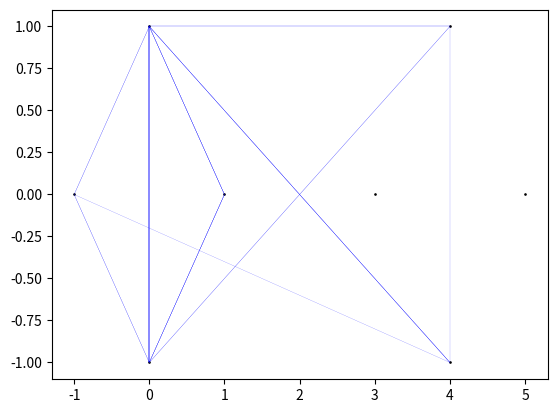

Python code for this plot:
import matplotlib.pyplot as plt 
import numpy as np 
from itertools import product


class Graph():
    def __init__(self, n : int, edges = None) -> None:
        self.vertices = list(range(n))
        self.edges = { v : [  ] for v in self.vertices }
        self.matrix = np.zeros( shape=(n,n) ) 
        
        if edges is not None:
            for (u,v) in edges: 
                self.connect(u,v)

    def connect(self, u,v):
        self.edges[u].append((u,v))
        self.matrix[u,v] = 1

    def unzip(self): 

        ret = [ ]
        for u in self.vertices:
            ret += self.edges[u] 
        return self.vertices, ret





class UNGraph(Graph):
    def __init__(self, n: int, edges=None) -> None:
        super().__init__(n, edges)

    def connect(self, u, v):
        super().connect(u,v)
        super().connect(v,u)

class Group():
    def __init__(self, table) -> None:
        self.table = table
        self.elements = len(table)
    
    def unzip(self): 
        return self.elements, self.table
    
    def mul(self, x,y):
        return self.table[x][y]

def Glift(graph : Graph, group : Group, voltage ):
    
    V, E = graph.unzip()
    elements, table = group.unzip()

    lifted = Graph( len(V) * elements  )
    
    maptup = lambda x, y: (x+1)*(y+1) - 1

    for (u,v), g in product(E, range(elements)):
        lifted.connect( maptup(u,g),
          maptup(v , group.mul(voltage(u,v), g) ))
    
    return lifted 

def plotLifted(lifted, Gsize):
    n = list(range(int(len(lifted.vertices) / Gsize )))
    print(n)
    delta = 2 * np.pi / len(n)  
    coordinates = delta * np.array(n)
    print(coordinates)
    _X,_Y = np.cos( coordinates), np.sin( coordinates)
    print(_X)
    X = np.array([4*g +_X for g in range(Gsize)]).flatten()
    print(X)
    Y = np.array([ _Y for g in range(Gsize)]).flatten()
    
    # def plot(self):
    plt.scatter(X,Y,s=0.8, c="black" )

    maptup = lambda x, y: (x+1)*(y+1) - 1    
    for (u,v) in product(n,n):
        for g in range(Gsize):
            for h in range(Gsize):
                if lifted.matrix[ maptup(u,g), maptup(v,h) ] == 1:
                    plt.plot( [X[maptup(u,g)], X[maptup(v,h)]],
                     [Y[maptup(u,g)], Y[maptup(v,h)]] , linewidth=0.1, color="blue")  
    plt.show()

if __name__ == "__main__" :
    
    G = Group( np.array([ 
        [0, 1],
        [1, 0] ]))
    
    graph = UNGraph( 4, edges= [ (0,1) , (1,2) , (2,3), (3,0)])
    def Voltage(x,y):
        if (x,y) == (0,1):
            return 0
        if (x,y) == (1,2):
            return 1
        if (x,y) == (2,3):
            return 1
        if (x,y) == (3,0):
            return 0
        return 0

    lifted = Glift(graph, G, Voltage)
    plotLifted(lifted, 2)
    
    